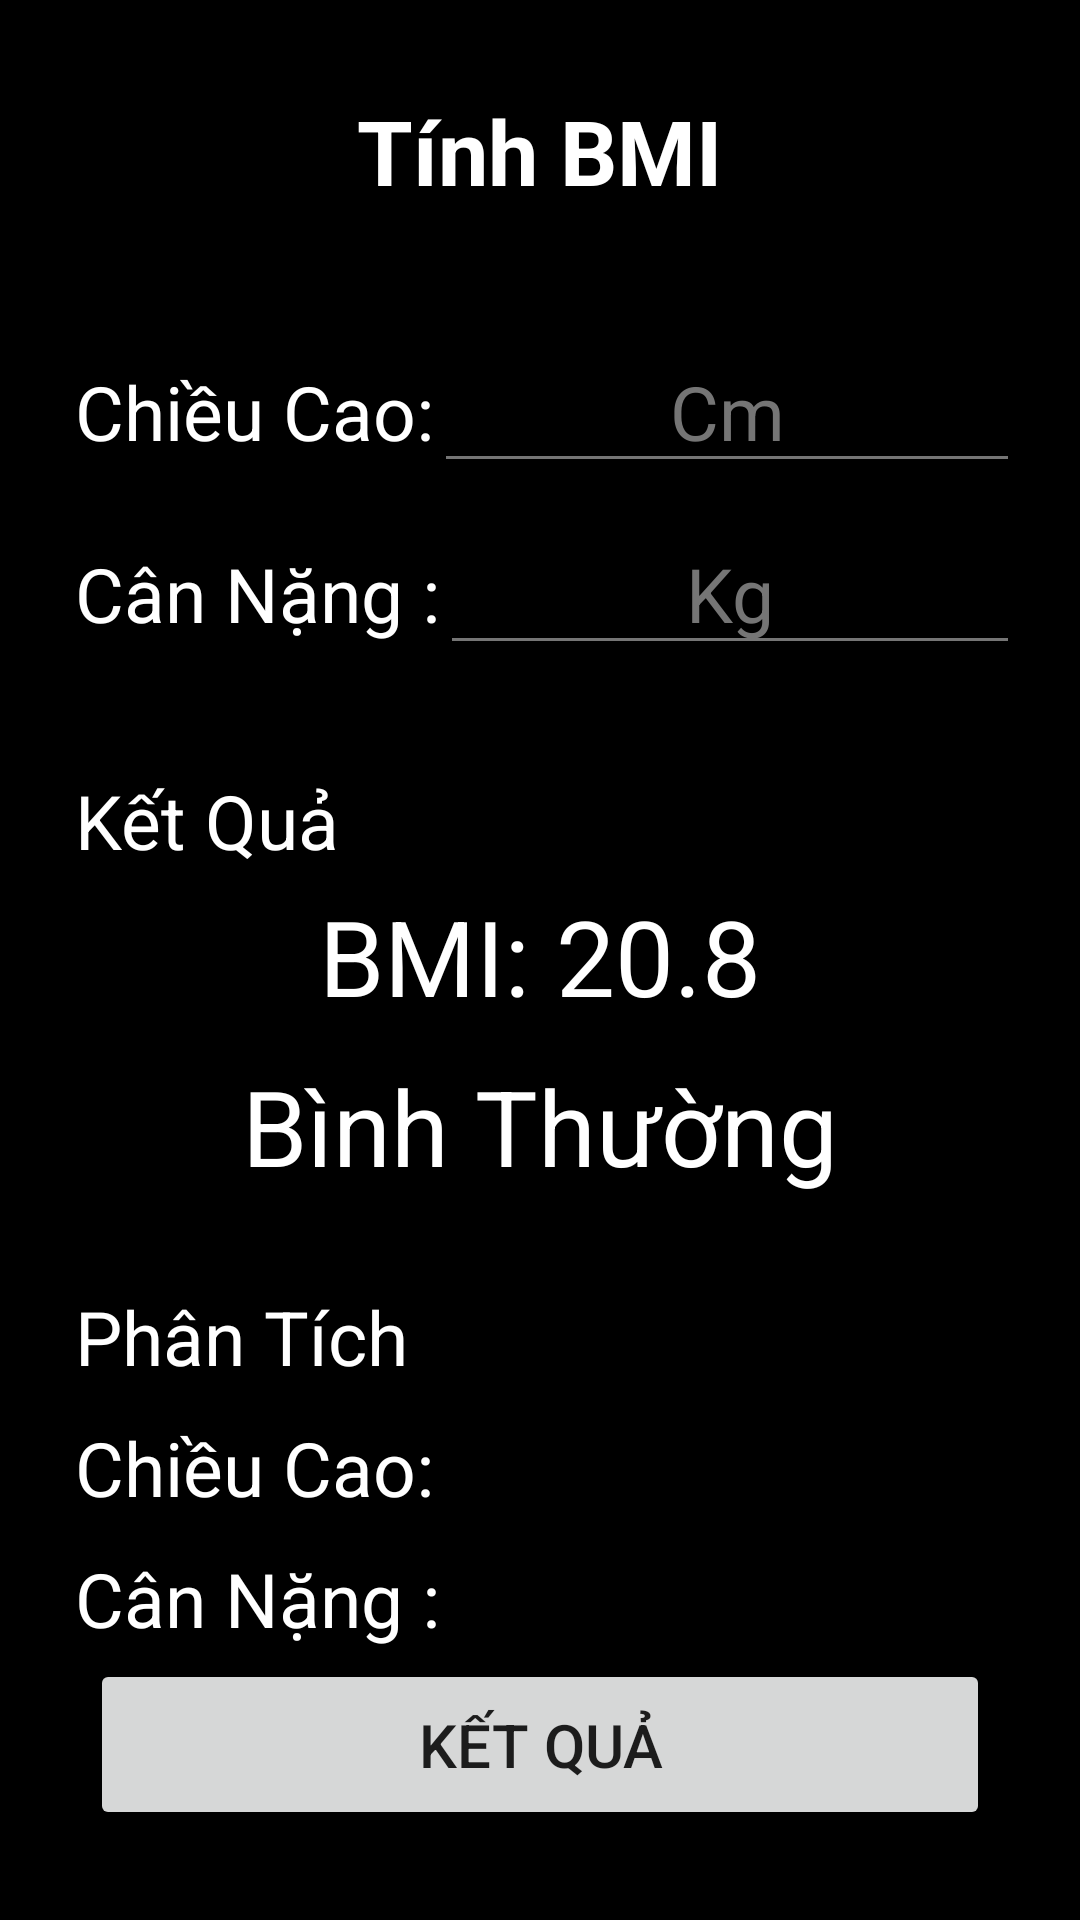

Produce the Android XML layout that renders to this screen, including the resource entries it uses.
<!-- AndroidManifest.xml: application theme Theme.VietCal -->
<!-- res/layout/fragment_calculate_bmi.xml -->
<?xml version="1.0" encoding="utf-8"?>
<RelativeLayout xmlns:android="http://schemas.android.com/apk/res/android"
    xmlns:tools="http://schemas.android.com/tools"
    android:layout_width="match_parent"
    android:layout_height="match_parent"
    android:background="@color/black"
    tools:context=".fragment.CalculateBmiFragment">

    <TextView
        android:id="@+id/tv_title_bmi"
        android:layout_width="wrap_content"
        android:layout_height="wrap_content"
        android:text="@string/item_bmi"
        android:textSize="30sp"
        android:textColor="@color/white"
        android:textStyle="bold"
        android:layout_centerHorizontal="true"
        android:layout_marginTop="30dp"
        android:layout_marginBottom="20dp" />

    <LinearLayout
        android:id="@+id/layout_height"
        android:layout_below="@id/tv_title_bmi"
        android:layout_marginTop="15dp"
        android:layout_width="match_parent"
        android:layout_height="wrap_content"
        android:padding="5dp"
        android:orientation="horizontal">

        <TextView
            android:layout_width="wrap_content"
            android:layout_height="wrap_content"
            android:layout_marginStart="20dp"
            android:text="@string/tv_height"
            android:textSize="25sp"
            android:textColor="@color/white"/>

        <EditText
            android:id="@+id/et_height"
            android:layout_width="match_parent"
            android:layout_height="wrap_content"
            android:gravity="center_horizontal"
            android:layout_marginEnd="15dp"
            android:inputType="number"
            android:textSize="25sp"
            android:textColor="@color/white"
            android:backgroundTint="@color/material_grey_600"
            android:hint="Cm"
            android:textColorHint="@color/material_grey_600"
            android:importantForAutofill="no" />
    </LinearLayout>

    <LinearLayout
        android:id="@+id/layout_weight"
        android:layout_below="@id/layout_height"
        android:layout_width="match_parent"
        android:layout_height="wrap_content"
        android:padding="5dp"
        android:orientation="horizontal">

        <TextView
            android:layout_width="wrap_content"
            android:layout_height="wrap_content"
            android:layout_marginStart="20dp"
            android:text="@string/tv_weight"
            android:textSize="25sp"
            android:textColor="@color/white"/>
        <EditText
            android:id="@+id/et_weight"
            android:layout_width="match_parent"
            android:layout_height="wrap_content"
            android:gravity="center_horizontal"
            android:layout_marginEnd="15dp"
            android:inputType="numberDecimal"
            android:textSize="25sp"
            android:textColor="@color/white"
            android:backgroundTint="@color/material_grey_600"
            android:hint="Kg"
            android:textColorHint="@color/material_grey_600"
            android:importantForAutofill="no" />
    </LinearLayout>

    <RelativeLayout
        android:id="@+id/layout_result_bmi"
        android:layout_below="@id/layout_weight"
        android:layout_marginTop="15dp"
        android:layout_width="match_parent"
        android:layout_height="wrap_content">

        <TextView
            android:id="@+id/tv_result"
            android:layout_width="match_parent"
            android:layout_height="wrap_content"
            android:layout_marginTop="10dp"
            android:layout_marginStart="20dp"
            android:padding="5dp"
            android:text="@string/btn_result"
            android:textSize="25sp"
            android:textColor="@color/white"/>

        <TextView
            android:id="@+id/tv_result_bmi"
            android:layout_width="wrap_content"
            android:layout_height="wrap_content"
            android:layout_below="@id/tv_result"
            android:layout_centerInParent="true"
            android:text="BMI: 20.8"
            android:textColor="@color/white"
            android:textSize="35sp" />
        <TextView
            android:id="@+id/tv_classify_result_bmi"
            android:layout_below="@id/tv_result_bmi"
            android:layout_width="wrap_content"
            android:layout_height="wrap_content"
            android:layout_marginTop="10dp"
            android:layout_centerHorizontal="true"
            android:text="Bình Thường"
            android:textSize="35sp"
            android:textColor="@color/white"/>
    </RelativeLayout>

    <RelativeLayout
        android:id="@+id/layout_analysis"
        android:layout_below="@+id/layout_result_bmi"
        android:layout_width="match_parent"
        android:layout_height="wrap_content"
        android:padding="5dp"
        android:layout_marginTop="25dp">

        <TextView
            android:id="@+id/tv_analysis"
            android:layout_width="match_parent"
            android:layout_height="wrap_content"
            android:layout_marginStart="20dp"
            android:text="Phân Tích"
            android:textSize="25sp"
            android:textColor="@color/white"/>
        <TextView
            android:id="@+id/tv_analysis_height"
            android:layout_below="@+id/tv_analysis"
            android:layout_width="wrap_content"
            android:layout_height="wrap_content"
            android:layout_marginTop="10dp"
            android:layout_marginStart="20dp"
            android:text="@string/tv_height"
            android:textSize="25sp"
            android:textColor="@color/white"/>
        <TextView
            android:id="@+id/tv_analysis_weight"
            android:layout_below="@+id/tv_analysis_height"
            android:layout_width="wrap_content"
            android:layout_height="wrap_content"
            android:layout_marginTop="10dp"
            android:layout_marginStart="20dp"
            android:text="@string/tv_weight"
            android:textSize="25sp"
            android:textColor="@color/white"/>
    </RelativeLayout>

    <Button
        android:id="@+id/btn_calculate"
        android:layout_alignParentBottom="true"
        android:layout_width="match_parent"
        android:layout_height="wrap_content"
        style="@style/btn_numpad_3"
        android:padding="15dp"
        android:layout_centerHorizontal="true"
        android:layout_marginBottom="30dp"
        android:layout_marginStart="30dp"
        android:layout_marginEnd="30dp"
        android:text="@string/btn_result"
        android:textSize="20sp"/>
</RelativeLayout>
<!-- resources referenced by this layout -->
<resources>
  <color name="black">#FF000000</color>
  <color name="material_grey_600">#757575</color>
  <color name="white">#FFFFFFFF</color>
  <string name="btn_result">Kết Quả</string>
  <string name="item_bmi">Tính BMI</string>
  <string name="tv_height">Chiều Cao:</string>
  <string name="tv_weight">Cân Nặng :</string>
  <style name="Theme.VietCal" parent="Base.Theme.VietCal" />
  <style name="Base.Theme.VietCal" parent="Theme.AppCompat.DayNight.NoActionBar">
          
          
      </style>
</resources>
